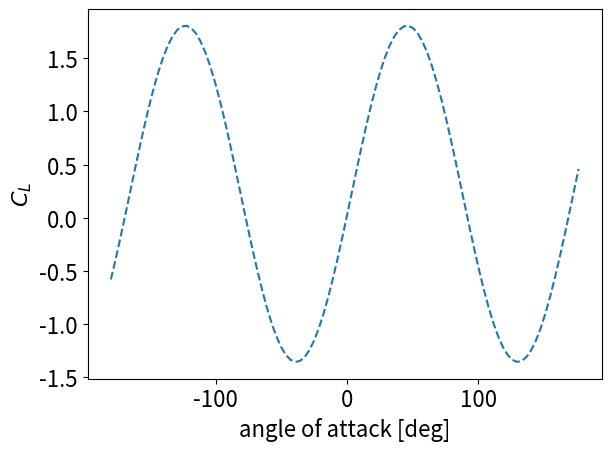

Write the Python code that produced this figure. (Note: this script raises an exception after producing the figure.)
"""
For description of the script, see the README.md
"""

import numpy as np
import matplotlib.pyplot as plt
import matplotlib


matplotlib.rcParams.update({'font.size': 16})


class GeneratorCoefficient(object):

    def __init__(self, verbose=0):
        self.verbose = verbose

    def setup_interpolator(self, interpolator_function):

        self.interpolator = interpolator_function

    def show_interpolation(self, show=True, n_points=100):
        """display the interpolation."""

        x_min = -180
        x_max = 180
        step = float(x_max - x_min) / n_points

        if self.verbose > 0:
            printi("x_min: " + str(x_min))
            printi("x_max: " + str(x_max))
            printi("step : " + str(step))

        array_x_values = np.arange(x_min, x_max, step)
        array_interpolated_values = self.interpolator(array_x_values)

        plt.figure()
        plt.plot(array_x_values, array_interpolated_values, '--', label='coefficient')
        # plt.legend()
        # plt.grid()
        if show:
            plt.show()

    def return_interpolated(self, x_value):
        """return interpolated value at x_value."""

        return(self.interpolator(x_value))


# %%%%%%%%%%%%%%%%%%%%%%%%%%%%%%%%%%%%%%%%%%%%%%%%%%%%%%%%%%%%%%%%%%%%%%%%%%%%%%
# formula (12, 13) from 'Unsteady forces and flows in low Reynolds number hovering flight: two-dimensional computations vs robotic wing experiments'
# agrees well with the content of 'Rotational accelerations stabilize leading edge vortices on revolving fly wings'
# NOTE: it seems there is an error in the paper (?), should be a - in Eqn. 13. Otherwise does not agree with formula (14, 15) or with the plots

parametrization = 1


if parametrization == 1:
    coeff_regularization = 2.0
    
    def CL_function(alpha_degrees):
        return(0.225 + 1.58 * np.sin(2.13 * np.pi / 180 * alpha_degrees - 7.2 * np.pi / 180))


    def CD_function(alpha_degrees):
        return((1.92 - 1.55 * np.cos(2.04 * np.pi / 180 * alpha_degrees - 9.82 * np.pi / 180)) / coeff_regularization)


# formula (14, 15) from 'Unsteady forces and flows in low Reynolds number hovering flight: two-dimensional computations vs robotic wing experiments'
if parametrization == 2:
    coeff_regulatization = 3.0
    
    def CL_function(alpha_degrees):
        return(1.2 * np.sin(2.0 * np.pi / 180 * alpha_degrees))


    def CD_function(alpha_degrees):
        return((1.4 - 1.0 * np.cos(2.0 * np.pi / 180 * alpha_degrees)) / coeff_regulatization)


# to show or not the CL and CD parametrization
show_CL_CD = False

if __name__ == "__main__":
    show_CL_CD = True

interpolator_Cl = GeneratorCoefficient()
interpolator_Cl.setup_interpolator(CL_function)

if show_CL_CD:
    interpolator_Cl.show_interpolation(show=False)
    plt.xlabel("angle of attack [deg]")
    plt.ylabel("$C_L$")
    plt.tight_layout()
    plt.savefig("Figures/Cl.pdf")

interpolator_Cd = GeneratorCoefficient()
interpolator_Cd.setup_interpolator(CD_function)

if show_CL_CD:
    interpolator_Cd.show_interpolation(show=False)
    plt.xlabel("angle of attack [deg]")
    plt.ylabel("$C_D$")
    plt.tight_layout()
    plt.savefig("Figures/Cd.pdf")
    
if show_CL_CD:
    array_alpha = np.arange(0, 90, 90.0 / 100)
    array_Cd = interpolator_Cd.return_interpolated(array_alpha)
    array_Cl = interpolator_Cl.return_interpolated(array_alpha)
    
    plt.figure()
    matplotlib.rcParams.update({'font.size': 18})
    plt.plot(array_Cd, array_Cl)
    plt.xlabel("C_D")
    plt.ylabel("C_L")
    
    plt.figure()
    matplotlib.rcParams.update({'font.size': 18})
    plt.plot(array_alpha, array_Cl / array_Cd, linewidth=3.0)
    plt.xlabel("angle of attack [deg]")
    plt.ylabel("$C_L$ / $C_D$")
    plt.tight_layout()
    # plt.grid()
    plt.savefig("Figures/Cl_over_Cd.pdf")
    
    plt.figure()
    plt.plot(array_alpha, array_Cl, label="$C_L$", linewidth=3.0, linestyle="-")
    plt.plot(array_alpha, array_Cd, label="$C_D$", linewidth=3.0, linestyle="--")
    plt.xlabel("angle of attack [deg]")
    plt.ylabel("coefficient")
    plt.legend()
    plt.tight_layout()
    # plt.grid()
    plt.savefig("Figures/Cl_and_Cd.pdf")
    
    
    
    
    plt.show()
